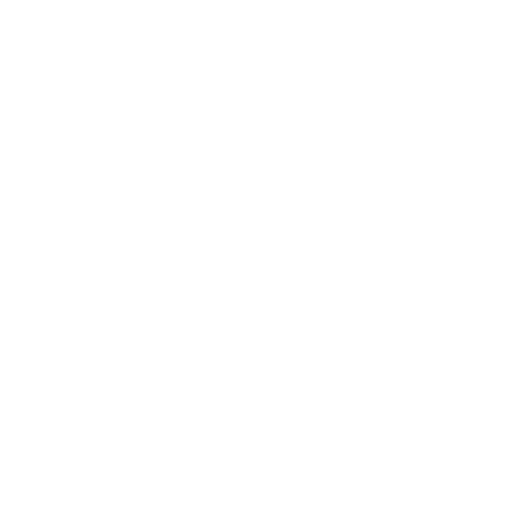
t = 0.00 s
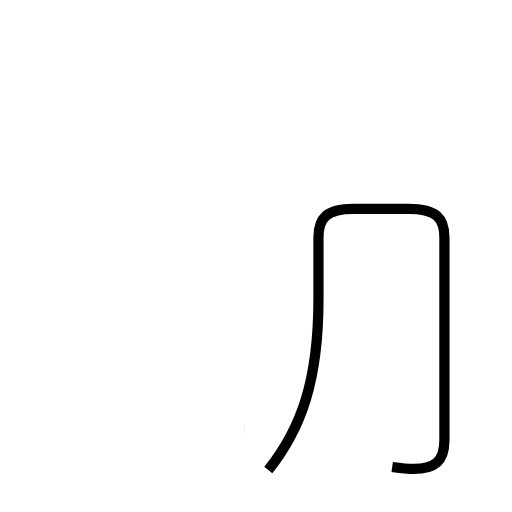
t = 1.99 s
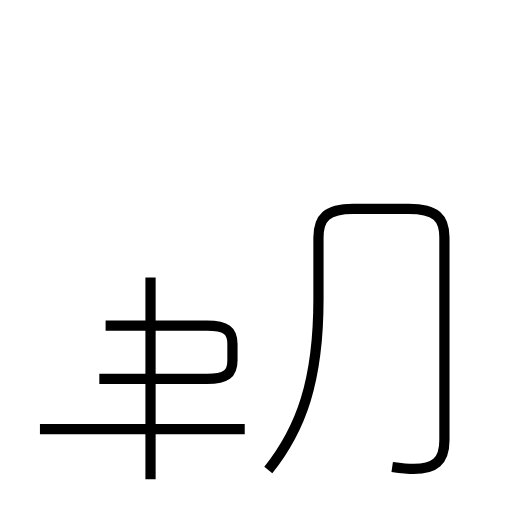
t = 4.05 s
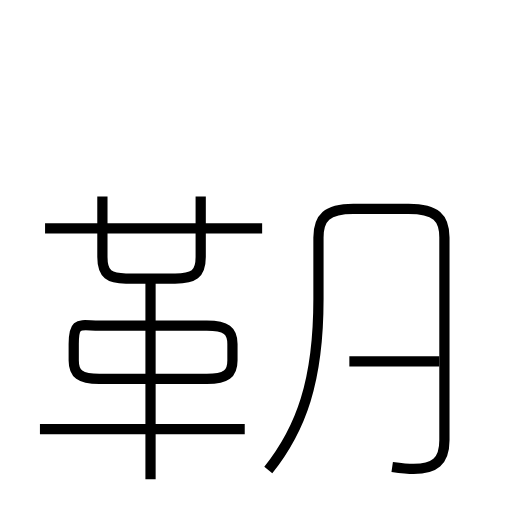
t = 5.97 s
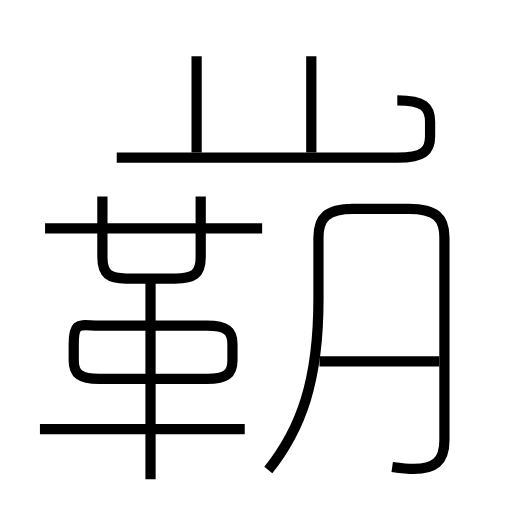
t = 7.75 s
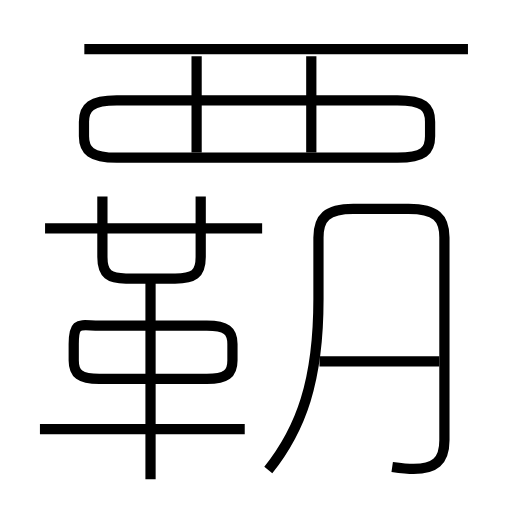
t = 10.00 s

The animated SVG that drew these frames (rendered in a browser with its animation timeline set to each time). Animation: 11 SMIL elements (animate=11); frames cover the first 10.00 s.

<?xml version='1.0' encoding='utf-8'?>
<svg viewBox="0.0 -6.0 50.0 50.0" version="1.1" xmlns="http://www.w3.org/2000/svg"><rect x="-1000" y="-1000" width="2000" height="2000" stroke="white" fill="white" /><g style="fill:none;stroke:#000000;stroke-width:1"><path d="M 38.3 1.6 C 39.0 1.7 39.8 1.8 40.4 1.8 C 42.4 1.8 43.4 1.1 43.4 -1.0 L 43.4 -20.8 C 43.4 -22.7 42.6 -23.6 39.9 -23.6 L 34.5 -23.6 C 31.9 -23.6 31.1 -22.7 31.1 -20.8 L 31.1 -14.8 C 31.1 -6.8 29.4 -2.1 26.2 1.9 " transform="translate(0.0 38.0)" stroke-dasharray="66.19537678594833" stroke-dashoffset="66.19537678594833"><animate attributeName="stroke-dashoffset" from="66.19537678594833" to="0" dur="1.9858613035784498s" begin="0s; anim_end.end" fill="freeze" id="anim0" /></path><path d="M 23.9 -2.1 L 3.9 -2.1 " transform="translate(0.0 38.0)" stroke-dasharray="20.0" stroke-dashoffset="20.0"><animate attributeName="stroke-dashoffset" from="20.0" to="0" dur="0.6s" begin="anim0.end" fill="freeze" id="anim1" /></path><path d="M 14.7 2.8 L 14.7 -16.9 " transform="translate(0.0 38.0)" stroke-dasharray="19.7" stroke-dashoffset="19.7"><animate attributeName="stroke-dashoffset" from="19.7" to="0" dur="0.591s" begin="anim1.end" fill="freeze" id="anim2" /></path><path d="M 9.7 -7.0 L 20.2 -7.0 C 22.1 -7.0 22.7 -7.5 22.7 -8.8 L 22.7 -10.4 C 22.7 -11.7 22.1 -12.2 20.2 -12.2 L 9.7 -12.2 C 7.8 -12.2 7.2 -12.7 7.2 -10.4 L 7.2 -8.8 C 7.2 -7.5 7.8 -7.0 9.7 -7.0 Z " transform="translate(0.0 38.0)" stroke-dasharray="38.87036926960278" stroke-dashoffset="38.87036926960278"><animate attributeName="stroke-dashoffset" from="38.87036926960278" to="0" dur="1.1661110780880835s" begin="anim2.end" fill="freeze" id="anim3" /></path><path d="M 25.6 -21.7 L 4.4 -21.7 " transform="translate(0.0 38.0)" stroke-dasharray="21.200000000000003" stroke-dashoffset="21.200000000000003"><animate attributeName="stroke-dashoffset" from="21.200000000000003" to="0" dur="0.636s" begin="anim3.end" fill="freeze" id="anim4" /></path><path d="M 10.0 -24.8 L 10.0 -18.9 C 10.0 -17.2 10.7 -16.8 12.3 -16.8 L 17.1 -16.8 C 18.9 -16.8 19.6 -17.2 19.6 -18.9 L 19.6 -24.8 " transform="translate(0.0 38.0)" stroke-dasharray="24.11686581825762" stroke-dashoffset="24.11686581825762"><animate attributeName="stroke-dashoffset" from="24.11686581825762" to="0" dur="0.7235059745477286s" begin="anim4.end" fill="freeze" id="anim5" /></path><path d="M 42.9 -8.7 L 31.2 -8.7 " transform="translate(0.0 38.0)" stroke-dasharray="11.7" stroke-dashoffset="11.7"><animate attributeName="stroke-dashoffset" from="11.7" to="0" dur="0.351s" begin="anim5.end" fill="freeze" id="anim6" /></path><path d="M 19.2 -29.1 L 19.2 -38.5 " transform="translate(0.0 38.0)" stroke-dasharray="9.399999999999999" stroke-dashoffset="9.399999999999999"><animate attributeName="stroke-dashoffset" from="9.399999999999999" to="0" dur="0.282s" begin="anim6.end" fill="freeze" id="anim7" /></path><path d="M 30.4 -29.1 L 30.4 -38.5 " transform="translate(0.0 38.0)" stroke-dasharray="9.399999999999999" stroke-dashoffset="9.399999999999999"><animate attributeName="stroke-dashoffset" from="9.399999999999999" to="0" dur="0.282s" begin="anim7.end" fill="freeze" id="anim8" /></path><path d="M 11.4 -28.6 L 38.8 -28.6 C 41.4 -28.6 42.0 -29.3 42.0 -30.7 L 42.0 -32.1 C 42.0 -33.5 41.4 -34.2 38.8 -34.2 L 11.4 -34.2 C 8.9 -34.2 8.2 -33.5 8.2 -32.1 L 8.2 -30.7 C 8.2 -29.3 8.9 -28.6 11.4 -28.6 Z " transform="translate(0.0 38.0)" stroke-dasharray="75.28668074508741" stroke-dashoffset="75.28668074508741"><animate attributeName="stroke-dashoffset" from="75.28668074508741" to="0" dur="2.258600422352622s" begin="anim8.end" fill="freeze" id="anim9" /></path><path d="M 45.7 -39.2 L 4.5 -39.2" transform="translate(0.0 38.0)" stroke-dasharray="41.2" stroke-dashoffset="41.2"><animate attributeName="stroke-dashoffset" from="41.2" to="0" dur="1.236s" begin="anim9.end" fill="freeze" id="anim_end" /></path></g></svg>
